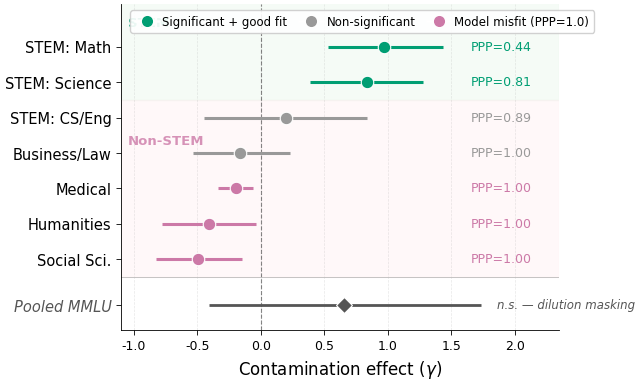

Recreate this plot in Python. (Note: this script raises an exception after producing the figure.)
import matplotlib
matplotlib.use('Agg')
import matplotlib.pyplot as plt
import numpy as np
from matplotlib.patches import FancyBboxPatch

plt.rcParams.update({
    'font.family': 'DejaVu Sans',
    'font.size': 10,
    'axes.titlesize': 12,
    'axes.labelsize': 11,
    'xtick.labelsize': 9,
    'ytick.labelsize': 9,
    'legend.fontsize': 8.5,
    'figure.dpi': 300,
    'savefig.dpi': 300,
    'savefig.bbox': 'tight',
    'savefig.pad_inches': 0.05,
    'axes.spines.top': False,
    'axes.spines.right': False,
    'axes.linewidth': 0.6,
    'xtick.major.width': 0.6,
    'ytick.major.width': 0.6,
    'xtick.major.size': 3.5,
    'ytick.major.size': 3.5,
    'lines.linewidth': 1.8,
    'grid.alpha': 0.3,
    'grid.linewidth': 0.5,
    'grid.linestyle': '--',
})

# Data
domains = ['STEM: Math', 'STEM: Science', 'STEM: CS/Eng', 'Business/Law', 'Medical', 'Humanities', 'Social Sci.']
gamma_mean = [0.9688, 0.8376, 0.1967, -0.1677, -0.1986, -0.4073, -0.4965]
ci_lower = [0.5267, 0.3853, -0.4477, -0.5379, -0.3379, -0.7760, -0.8272]
ci_upper = [1.4300, 1.2743, 0.8353, 0.2299, -0.0599, -0.0406, -0.1511]
ppp = [0.438, 0.807, 0.892, 1.000, 1.000, 1.000, 1.000]

# Categories
colors_map = {
    'good': '#009E73',
    'null': '#999999',
    'misfit': '#CC79A7',
}
categories = ['good', 'good', 'null', 'null', 'misfit', 'misfit', 'misfit']
colors = [colors_map[c] for c in categories]

# Pooled
pooled_gamma = 0.6551
pooled_ci = [-0.4056, 1.7366]

fig, ax = plt.subplots(figsize=(6.5, 4))

# Background shading for STEM vs non-STEM
ax.axhspan(4.5, 7.5, color='#E8F5E9', alpha=0.4, zorder=0)
ax.axhspan(-0.5, 4.5, color='#FFEBEE', alpha=0.3, zorder=0)

# Vertical null line
ax.axvline(x=0, color='#444444', linestyle='--', linewidth=0.8, alpha=0.7, zorder=1)

# Plot domain-level estimates
y_positions = np.arange(len(domains))[::-1]  # top to bottom

for i, (y, gm, cl, cu, col) in enumerate(zip(y_positions, gamma_mean, ci_lower, ci_upper, colors)):
    ax.hlines(y, cl, cu, color=col, linewidth=2.2, zorder=2)
    ax.plot(gm, y, 'o', color=col, markersize=9, zorder=3, markeredgecolor='white', markeredgewidth=0.8)
    # PPP annotation on the right
    ppp_text = f"PPP={ppp[i]:.2f}" if ppp[i] < 1.0 else "PPP=1.00"
    ax.text(1.65, y, ppp_text, va='center', ha='left', fontsize=9, color=col, fontweight='medium')

# Pooled MMLU bar (below domains)
pooled_y = -1.3
ax.hlines(pooled_y, pooled_ci[0], pooled_ci[1], color='#555555', linewidth=2.0, linestyle='-', zorder=2)
ax.plot(pooled_gamma, pooled_y, 'D', color='#555555', markersize=8, zorder=3, markeredgecolor='white', markeredgewidth=0.8)

# Separator line between domains and pooled
ax.axhline(y=-0.5, color='#BBBBBB', linewidth=0.6, linestyle='-')

# Y-axis labels
ax.set_yticks(list(y_positions) + [pooled_y])
ax.set_yticklabels(domains + ['Pooled MMLU'], fontsize=10.5)

# Make pooled label italic
ytick_labels = ax.get_yticklabels()
ytick_labels[-1].set_fontstyle('italic')
ytick_labels[-1].set_color('#555555')

# Group labels on background bands (right edge)
ax.text(-1.05, 6.85, 'STEM', fontsize=9.5, color='#009E73', fontweight='bold',
        va='top', ha='left', alpha=0.8)
ax.text(-1.05, 3.15, 'Non-STEM', fontsize=9.5, color='#CC79A7', fontweight='bold',
        va='bottom', ha='left', alpha=0.8)

# Dilution masking label next to pooled bar
ax.text(pooled_ci[1] + 0.12, pooled_y, 'n.s. — dilution masking',
        va='center', ha='left', fontsize=8.5, color='#555555', fontstyle='italic')
# Remove the earlier n.s. text (replaced by combined label)

# Axis formatting
ax.set_xlabel(r'Contamination effect ($\gamma$)', fontsize=12)
ax.set_xlim(-1.1, 2.35)
ax.set_ylim(-2.0, 7.2)

# Legend
from matplotlib.lines import Line2D
legend_elements = [
    Line2D([0], [0], marker='o', color='w', markerfacecolor='#009E73', markersize=9, label='Significant + good fit'),
    Line2D([0], [0], marker='o', color='w', markerfacecolor='#999999', markersize=9, label='Non-significant'),
    Line2D([0], [0], marker='o', color='w', markerfacecolor='#CC79A7', markersize=9, label='Model misfit (PPP=1.0)'),
]
ax.legend(handles=legend_elements, loc='upper center', framealpha=0.9, edgecolor='#CCCCCC',
          bbox_to_anchor=(0.55, 1.0), ncol=3, columnspacing=1.0, handletextpad=0.3)

ax.xaxis.grid(True)

plt.tight_layout()

out_dir = './figures/paper'
fig.savefig(f'{out_dir}/fig_domain_gamma.pdf', format='pdf')
fig.savefig(f'{out_dir}/fig_domain_gamma.png', format='png')
plt.close()
print("Done: fig_domain_gamma.pdf and fig_domain_gamma.png saved.")
